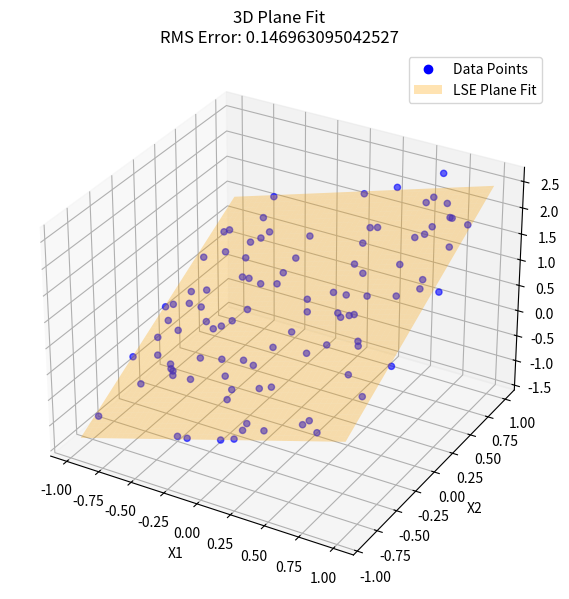

The matplotlib source for this figure: (Note: this script raises an exception after producing the figure.)
import numpy as np
import matplotlib.pyplot as plt
import os
from matplotlib.patches import Patch


def getDesignMatrix(x):
    return np.column_stack([np.ones(x.shape[0]), x])

def solver(A, z):
    Q, R = np.linalg.qr(A, mode='reduced')
    c = np.linalg.solve(R, Q.T @ z)

    z_hat = A @ c
    RMS = np.linalg.norm(z - z_hat) / np.sqrt(A.shape[0])
    return RMS, c

# generate random data
a = np.array([0.8, 1.2])
b = 0.5

N = 100
x = 2 * np.random.rand(N, 2) - 1          # x is Nx2
z = x @ a + b + 0.15 * np.random.randn(N)  # add gaussian noise

A = getDesignMatrix(x)
RMS, c = solver(A, z)

print(f"""a1 = {c[1]:.6f} 
a2 = {c[2]:.6f} 
b  = {c[0]:.6f} 
RMS = {RMS:.6f}""")

x1_grid = np.linspace(x[:, 0].min(), x[:, 0].max(), 100)
x2_grid = np.linspace(x[:, 1].min(), x[:, 1].max(), 100)
X1, X2 = np.meshgrid(x1_grid, x2_grid)

# Compute the plane using LSE coefficients: z = c0 + c1*x1 + c2*x2
Z = c[0] + c[1] * X1 + c[2] * X2


fig = plt.figure(figsize=(10, 7))
ax = fig.add_subplot(111, projection='3d')

ax.scatter(x[:, 0], x[:, 1], z, color='blue', label='Data Points', alpha=0.6)
surf = ax.plot_surface(X1, X2, Z, color='orange', alpha=0.3, edgecolor='none')

ax.set_xlabel('X1')
ax.set_ylabel('X2')
ax.set_zlabel('Z')
plt.title(f"3D Plane Fit\nRMS Error: {RMS}")
ax.legend(handles=[
    plt.Line2D([0], [0], marker='o', color='blue', linestyle='', label='Data Points'),
    Patch(facecolor='orange', alpha=0.3, label='LSE Plane Fit')
])
plot_dir = os.path.join(os.path.dirname(__file__), 'plots')
plot_path = os.path.join(plot_dir, f'prob39.png')
plt.savefig(plot_path, dpi=200, bbox_inches='tight')
plt.show()

"""
output:
a1 = 0.804036 
a2 = 1.189142 
b  = 0.503684 
RMS = 0.148527
"""
